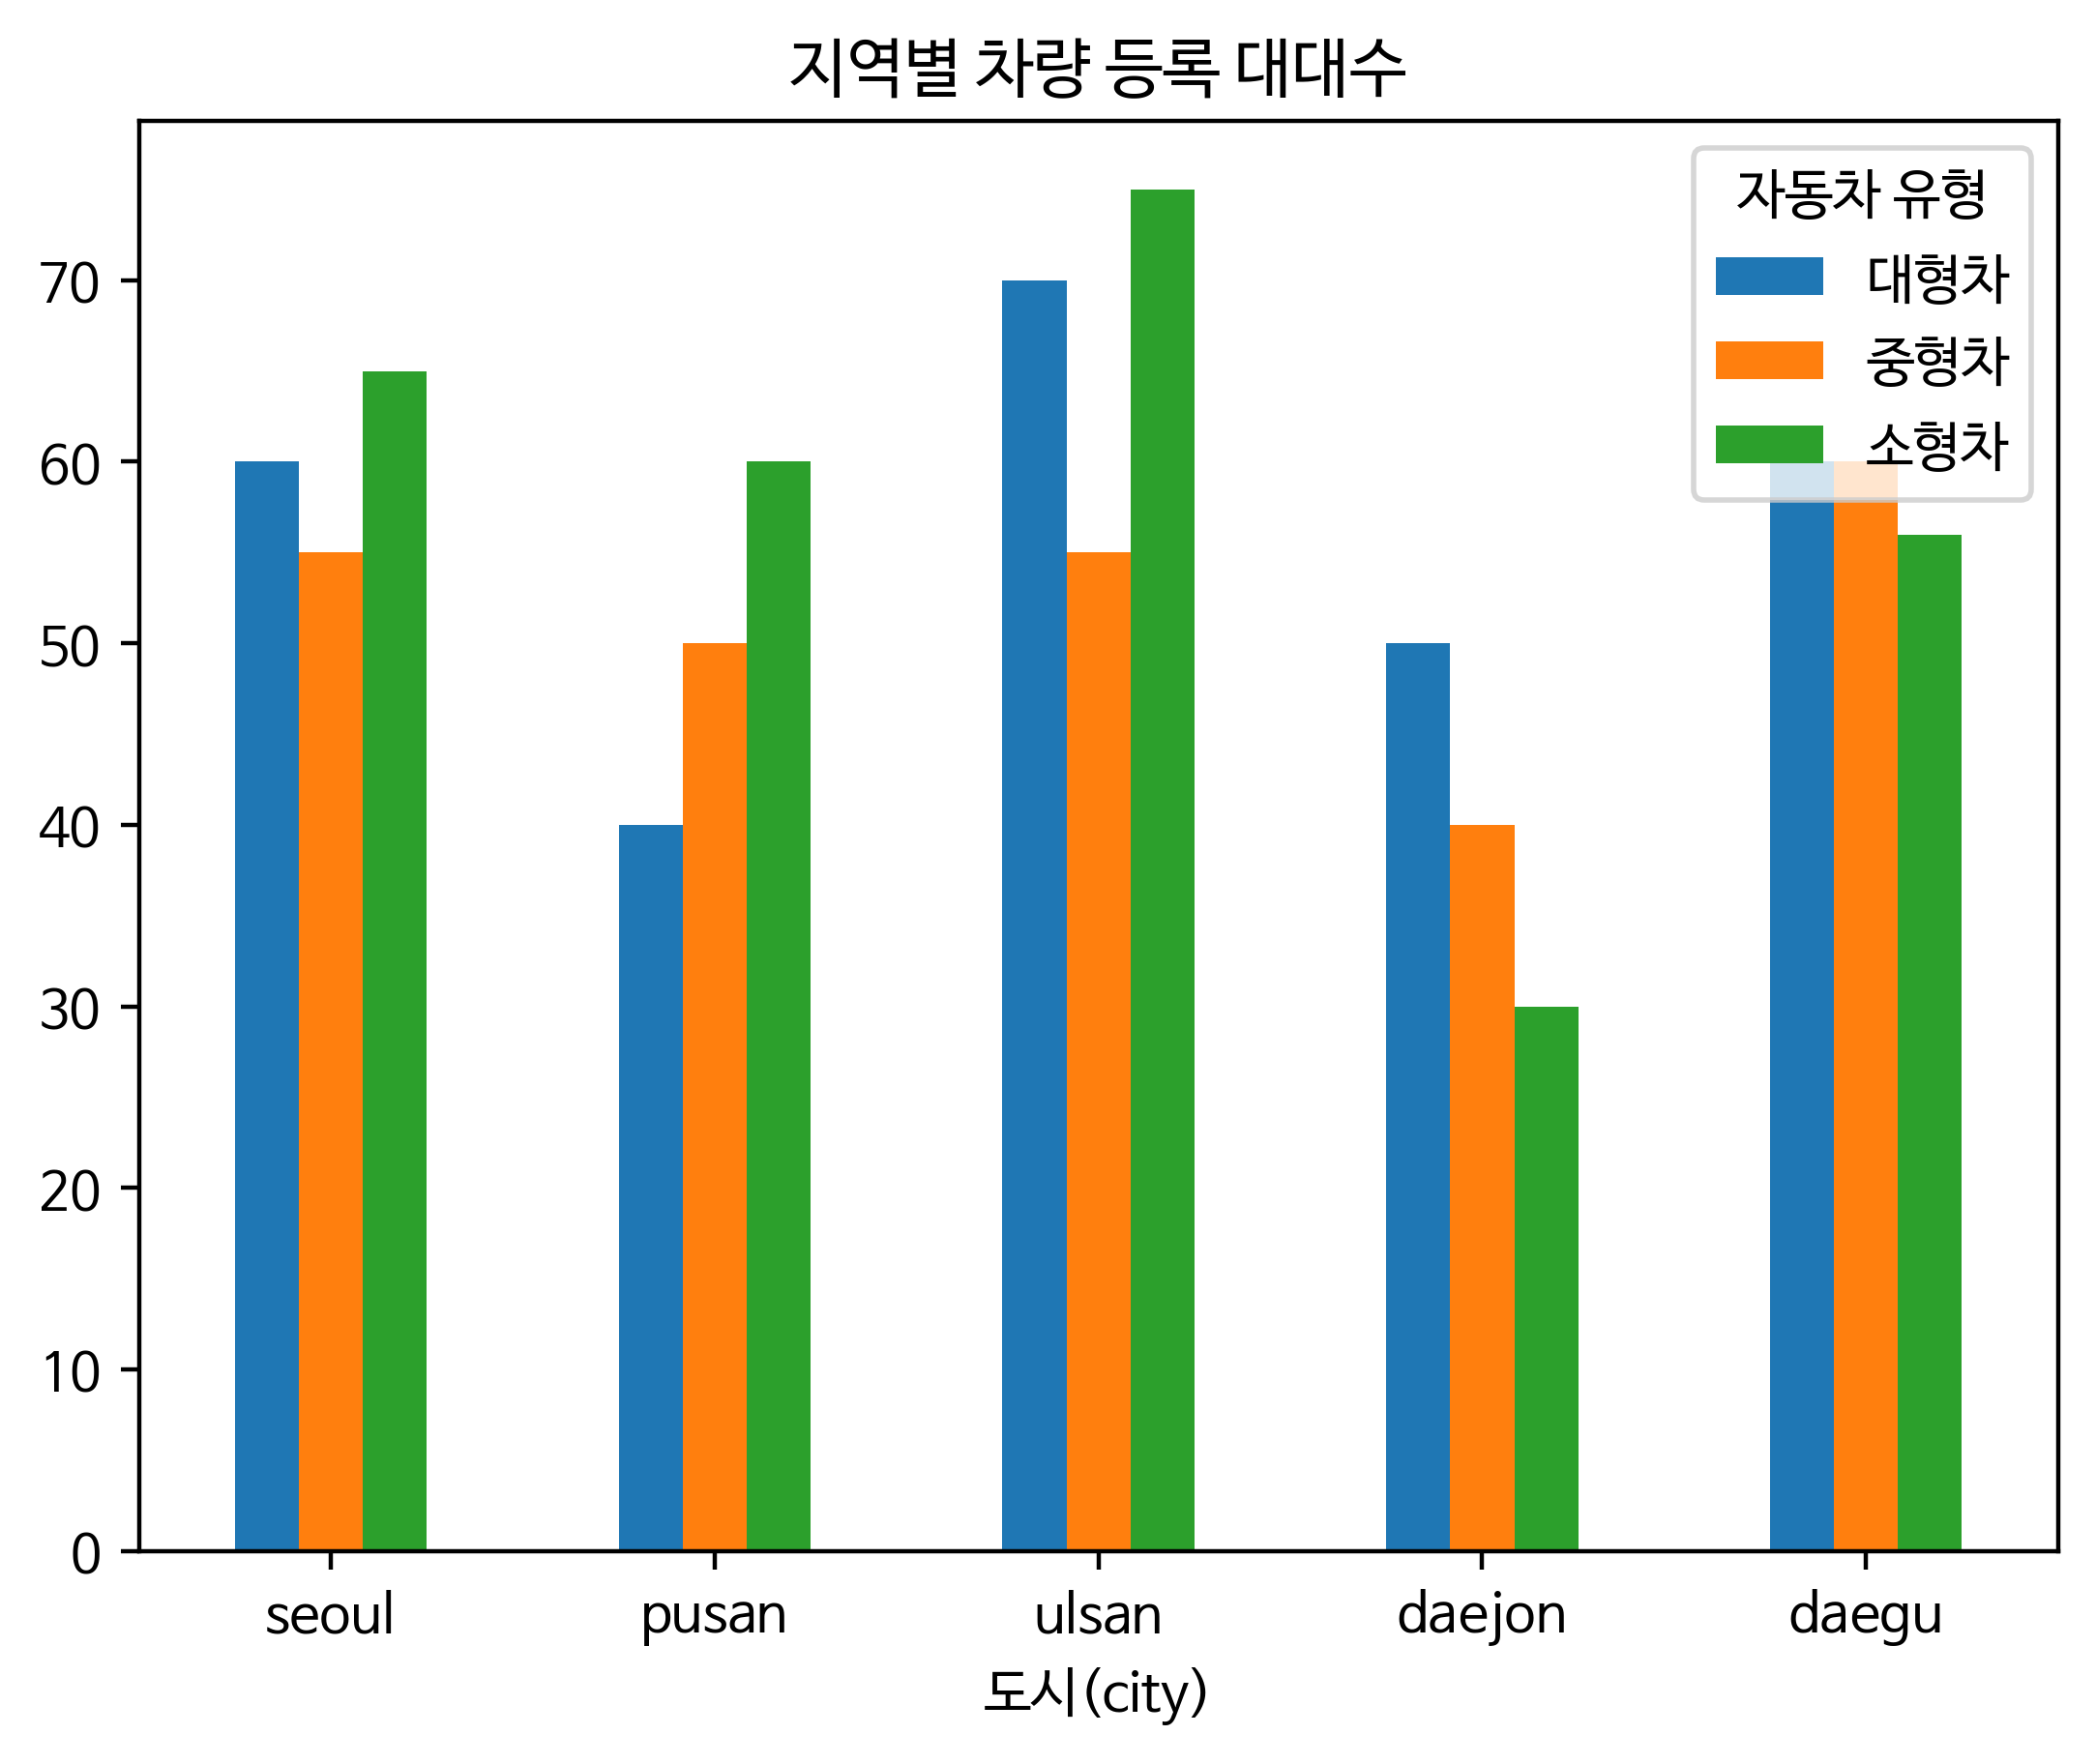

Generate this figure with Python:
import pandas as pd
import matplotlib.pyplot as plt

plt.rcParams['font.family'] = 'NanumBarunGothic'

filename = 'ex802.csv'
myframe = pd.read_csv(filename, index_col='type', encoding='utf-8')
myframe.index.name = '자동차 유형'
myframe.columns.name = '도시(city)'

myframe.plot(title='지역별 차량 등록 대수', kind='bar', rot=0, legend=True)
print(myframe)
print("-" * 50)

filename = 'p262_DataframeGraph01.png'
plt.savefig(filename, dpi=400, bbox_inches='tight')
print(filename + ' saved')


myframeT = myframe.T
print(myframeT)
print("-" * 50)

myframeT.plot(title='지역별 차량 등록 대대수', kind='bar', rot=0, legend=True)

filename = 'p262_DataframeGraph02.png'
plt.savefig(filename, dpi=400, bbox_inches='tight')
print(filename + ' saved')

ymax = myframeT.sum(axis=1)

ymaxlimit = ymax.max() + 10

myframeT.plot(title='지역별 차량 등록 대대수', kind='bar', rot=0, legend=True, stacked=True ,ylim=(0, ymaxlimit))

filename = 'p262_DataframeGraph03.png'
plt.savefig(filename, dpi=400, bbox_inches='tight')
print(filename + ' saved')

plt.show()